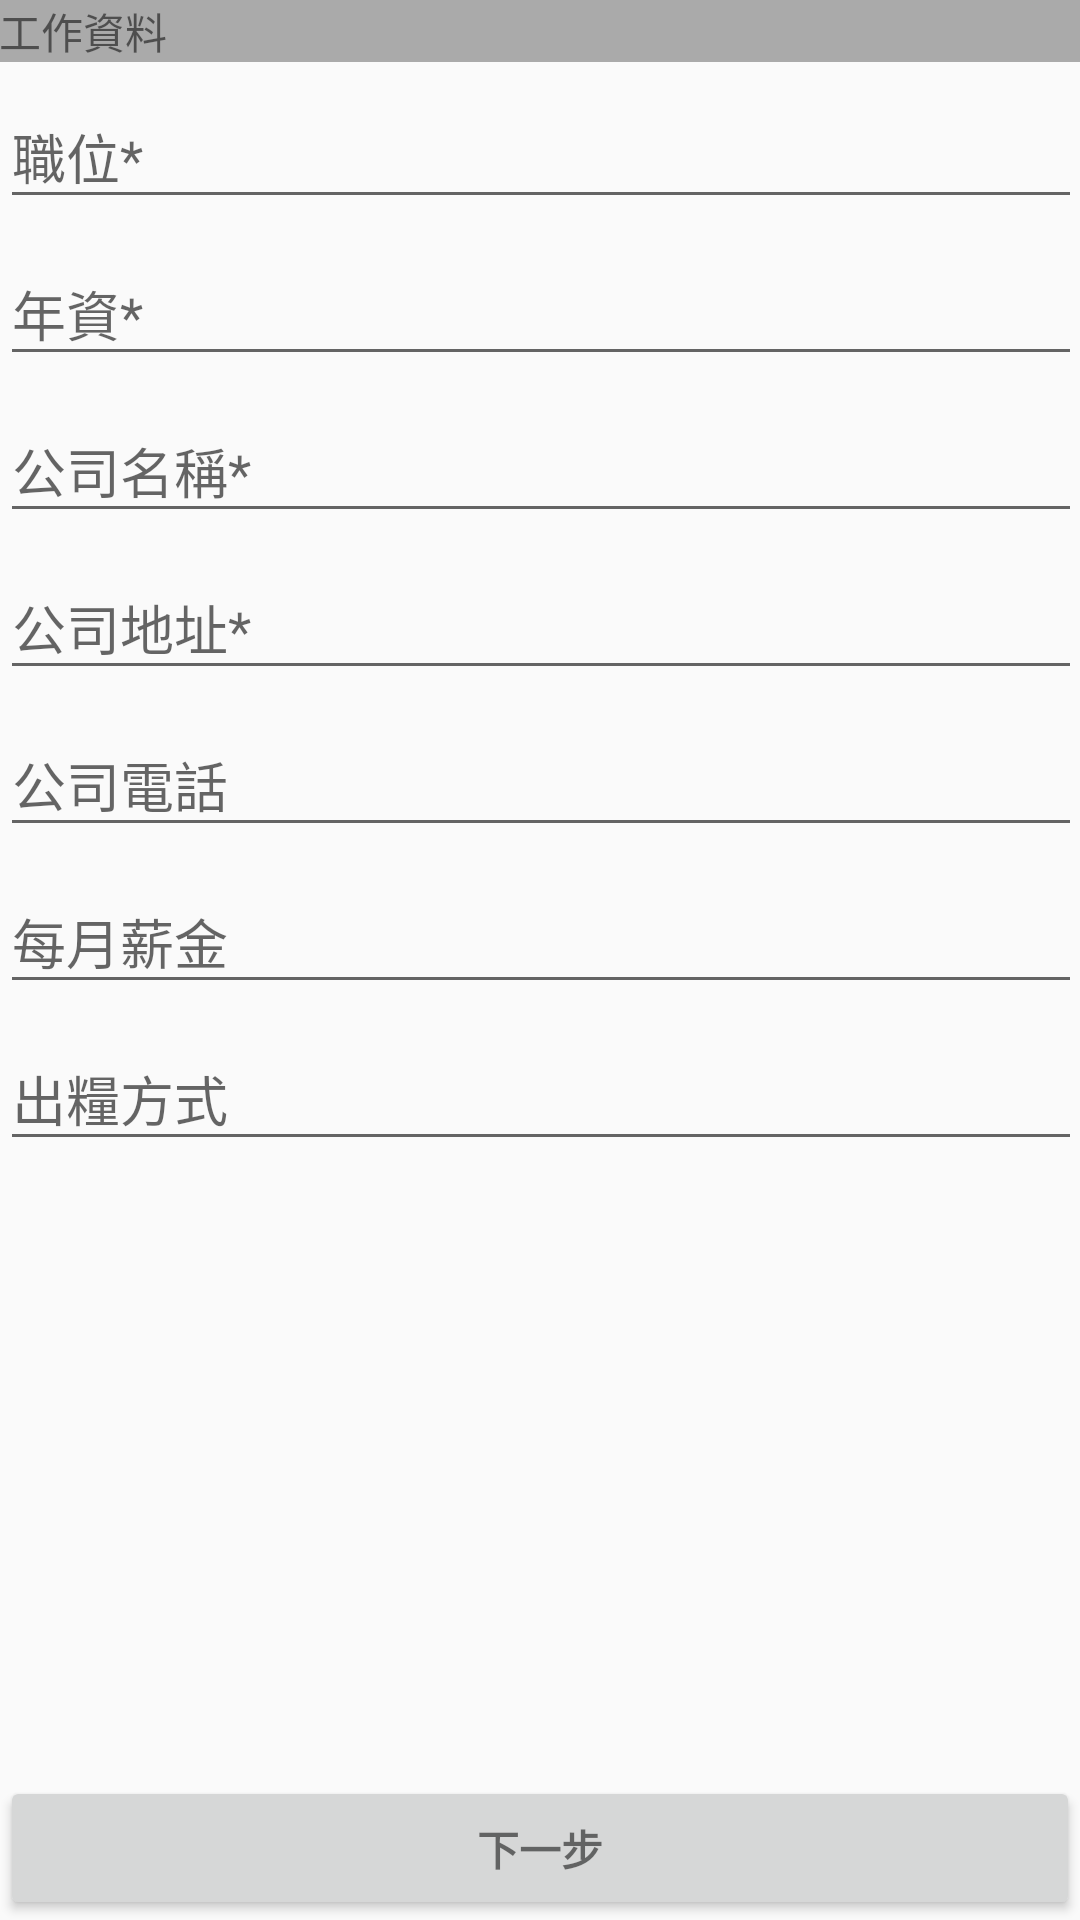

Here is an Android app screen rendered from its layout file. Give the layout XML and the strings, colors and styles it references.
<!-- AndroidManifest.xml: application theme AppTheme -->
<!-- res/layout/activity_setp2.xml -->
<RelativeLayout xmlns:android="http://schemas.android.com/apk/res/android"
    xmlns:tools="http://schemas.android.com/tools"
    android:layout_width="match_parent"
    android:layout_height="match_parent"
    android:gravity="center_horizontal"
    android:orientation="vertical"
    tools:context="com.cp.netllc.information.Step1Activity">

    <TextView
        android:id="@+id/tv_step"
        android:layout_width="match_parent"
        android:layout_height="wrap_content"
        android:paddingBottom="@dimen/activity_vertical_margin"
        android:paddingLeft="@dimen/activity_horizontal_margin"
        android:paddingRight="@dimen/activity_horizontal_margin"
        android:paddingTop="@dimen/activity_vertical_margin"
        android:text="@string/work_data"
        android:background="@android:color/darker_gray"/>

    
    <ScrollView
        android:id="@+id/login_form"
        android:layout_width="match_parent"
        android:layout_height="match_parent"
        android:layout_above="@+id/bt_next"
        android:layout_below="@+id/tv_step"
        android:paddingLeft="@dimen/activity_horizontal_margin"
        android:paddingRight="@dimen/activity_horizontal_margin"
>

        <LinearLayout
            android:id="@+id/email_login_form"
            android:layout_width="match_parent"
            android:layout_height="wrap_content"
            android:orientation="vertical">

            <android.support.design.widget.TextInputLayout
                android:layout_width="match_parent"
                android:layout_height="wrap_content">

                <AutoCompleteTextView
                    android:id="@+id/tv_position"
                    android:layout_width="match_parent"
                    android:layout_height="wrap_content"
                    android:hint="@string/position"
                    android:inputType="text"
                    android:maxLines="1"
                    android:singleLine="true" />

            </android.support.design.widget.TextInputLayout>


            <android.support.design.widget.TextInputLayout
                android:layout_width="match_parent"
                android:layout_height="wrap_content">

                <AutoCompleteTextView
                    android:id="@+id/tv_seniority"
                    android:layout_width="match_parent"
                    android:layout_height="wrap_content"
                    android:hint="@string/seniority"
                    android:inputType="text"
                    android:maxLines="1"
                    android:singleLine="true" />

            </android.support.design.widget.TextInputLayout>

            <android.support.design.widget.TextInputLayout
                android:layout_width="match_parent"
                android:layout_height="wrap_content">

                <AutoCompleteTextView
                    android:id="@+id/tv_cp_name"
                    android:layout_width="match_parent"
                    android:layout_height="wrap_content"
                    android:hint="@string/cp_name"
                    android:inputType="text"
                    android:maxLines="1"
                    android:singleLine="true" />

            </android.support.design.widget.TextInputLayout>

            <android.support.design.widget.TextInputLayout
                android:layout_width="match_parent"
                android:layout_height="wrap_content">

                <AutoCompleteTextView
                    android:id="@+id/tv_cp_address"
                    android:layout_width="match_parent"
                    android:layout_height="wrap_content"
                    android:hint="@string/cp_address"
                    android:inputType="number"
                    android:maxLines="1"
                    android:singleLine="true" />

            </android.support.design.widget.TextInputLayout>

            <android.support.design.widget.TextInputLayout
                android:layout_width="match_parent"
                android:layout_height="wrap_content">

                <AutoCompleteTextView
                    android:id="@+id/tv_cp_tel"
                    android:layout_width="match_parent"
                    android:layout_height="wrap_content"
                    android:hint="@string/cp_tel"
                    android:inputType="date"
                    android:maxLines="1"
                    android:singleLine="true" />

            </android.support.design.widget.TextInputLayout>

            <android.support.design.widget.TextInputLayout
                android:layout_width="match_parent"
                android:layout_height="wrap_content">

                <AutoCompleteTextView
                    android:id="@+id/tv_month_pay"
                    android:layout_width="match_parent"
                    android:layout_height="wrap_content"
                    android:hint="@string/month_pay"
                    android:inputType="text"
                    android:maxLines="1"
                    android:singleLine="true" />

            </android.support.design.widget.TextInputLayout>

            <android.support.design.widget.TextInputLayout
                android:layout_width="match_parent"
                android:layout_height="wrap_content">

                <AutoCompleteTextView
                    android:id="@+id/tv_out_type"
                    android:layout_width="match_parent"
                    android:layout_height="wrap_content"
                    android:hint="@string/out_type"
                    android:inputType="text"
                    android:maxLines="1"
                    android:singleLine="true" />

            </android.support.design.widget.TextInputLayout>


        </LinearLayout>


    </ScrollView>

    <Button
        android:id="@+id/bt_next"
        style="?android:textAppearanceSmall"
        android:layout_width="match_parent"
        android:layout_height="wrap_content"
        android:layout_alignParentBottom="true"
        android:text="@string/next"
        android:textStyle="bold"
        android:layout_marginLeft="@dimen/activity_horizontal_margin"
        android:layout_marginRight="@dimen/activity_horizontal_margin"
        />

</RelativeLayout>
<!-- resources referenced by this layout -->
<resources>
  <string name="cp_address">公司地址*</string>
  <string name="cp_name">公司名稱*</string>
  <string name="cp_tel">公司電話</string>
  <string name="month_pay">每月薪金</string>
  <string name="next">下一步</string>
  <string name="out_type">出糧方式</string>
  <string name="position">職位*</string>
  <string name="seniority">年資*</string>
  <string name="work_data">工作資料</string>
  <style name="AppTheme" parent="Theme.AppCompat.Light.NoActionBar">
          <item name="android:windowNoTitle">true</item>
          
          
          
          
      </style>
</resources>
